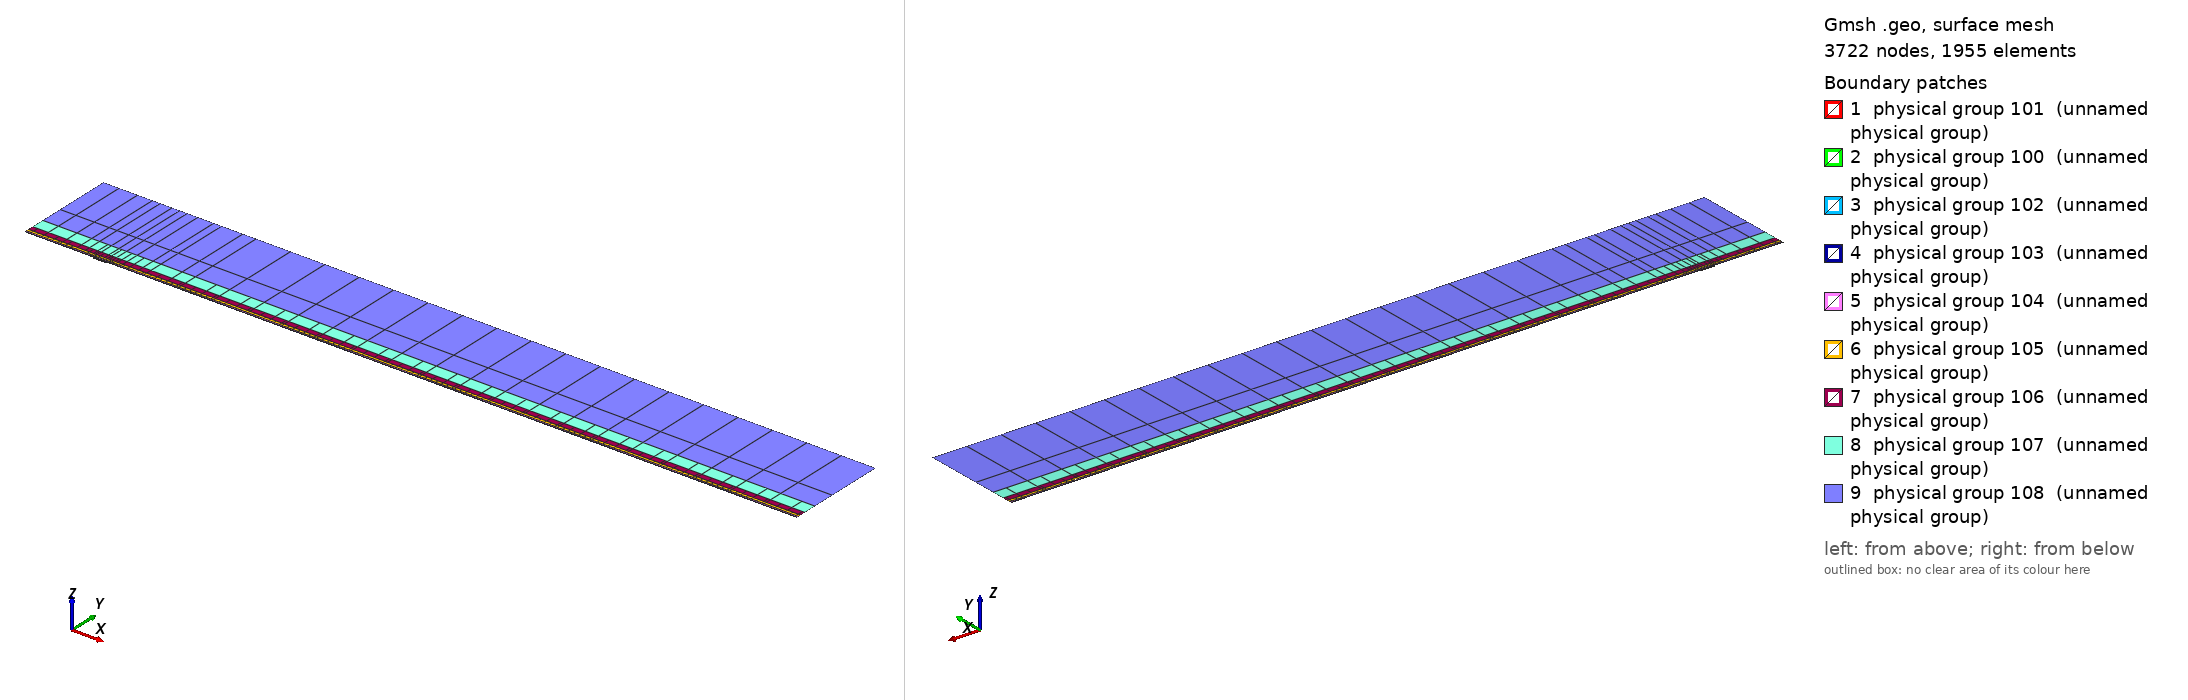

Gmsh geometry script, surface-meshed: 3722 nodes, 1955 surface elements. Boundary patches (legend numbers): 1 physical group 101 (unnamed physical group), 2 physical group 100 (unnamed physical group), 3 physical group 102 (unnamed physical group), 4 physical group 103 (unnamed physical group), 5 physical group 104 (unnamed physical group), 6 physical group 105 (unnamed physical group), 7 physical group 106 (unnamed physical group), 8 physical group 107 (unnamed physical group), 9 physical group 108 (unnamed physical group). Left view from above one corner, right view from below the opposite corner. Legend entries are the model's physical surfaces. The drawing asked Gmsh for element sizes between 1% and 20% of the model's largest extent; the script's own settings can give other sizes.

=== mesh.geo (drawn) ===
// Keep coincident points/curves of the non-conforming interfaces as distinct entities
Geometry.AutoCoherence = 0;

// Macro parameters
deltaStar = 1;
D = 2 * deltaStar; // depth of the gap
W = 22 * deltaStar; // width of the gap
BL = 0.25 * deltaStar; // height of the first layer of quad elements (conforming with the gap)
x0 = 100 * deltaStar; // x distance from inflow to gap
lengthOutflow = 1000 * deltaStar; // length after the gap
x3 = W + lengthOutflow; // last point of the domain
height = 150 * deltaStar; // height of the domain

// Micro parameters
dx = 0.15; // horizontal size of the elements at the leading edge of the gap (x = 0)
dx_te = dx; // horizontal size of the elements at the trailing edge of the gap (x = W, most resolution-demanding point in the domain)
dy = 1.25 * dx;

// Horizontal sizes. The first layer of quads (layer L = 0) has size dx (dx_te) at the leading (trailing) edge of the gap, growing with
// ratio q_h[0] away from them up to h_max[0]. Layer L and L + 1 (L = k + 1 is the strip k) are separated by a non-conforming interface
// (except inside the gap, where the first layer is conforming with it).
// NESTED interfaces: the nodes of strip k are a subset of the nodes of the layer below. Two neighbouring faces of the layer below are
// merged into one face (2:1) only if the merged face is not larger than the target size of strip k,
// h_target_k = Min(dx * coarsen_h^(k + 1) + (q_h[k + 1] - 1) * d, h_max[k + 1]) (d = distance to the closest edge of the gap);
// otherwise the face is kept (1:1). Hence every vertex of the upper side of an interface is also a vertex of the lower side, and no
// face of the lower side straddles a vertex of the upper side (a staggered, non-nested interface makes P4 unstable).
y_if[] = {BL, 0.75 * deltaStar, 1.75 * deltaStar, 3.75 * deltaStar, 8 * deltaStar, 16 * deltaStar, 35 * deltaStar}; // heights of the non-conforming interfaces (first one must be BL)
coarsen_h = 2; // horizontal coarsening factor of h_min across each interface
q_h[] = {1.1, 1.15, 1.15, 1.2, 1.25, 1.3, 1.35, 1.4}; // horizontal growth ratio away from the edges of the gap, for each layer
h_max[] = {4, 4, 4, 5, 8, 20, 50, 200}; // R1: refined to resolve the TS waves downstream (DNS: {8, 10, 20, 50, 100, 200, 300, 500}) // maximum horizontal size, for each layer
q_v[] = {1.3, 1.3, 1.3, 1.4, 1.6, 2.0, 2.5}; // vertical growth ratio of the elements in each strip
n_v_min[] = {1, 1, 1, 1, 1, 1, 1, 1};
k_fine_end = 4; // from strip k_fine_end on, the 2:1 merging in each interval starts at the end closest to the gap (otherwise the last
                // face before the leading edge is never merged and becomes a spike of very large aspect ratio in the upper strips)

// Every interface is split in x into segments of length ~seg_len (plus the breakpoints 0, W/2, W). Each segment is a separate
// Nektar++ interface: Nektar++ pairs every rank holding one side of an interface with every rank holding the other side,
// so short segments keep the interface communication local.
seg_len = 50;

// fit (check the file scripts/fit_gmsh.py for more details)
p_in_v_left = 1.0335663036230878 - 1.0234149444433507/(W - 0.8098798097181781)^0.5991729377115732; // densitiy concentration of elements inside the gap, vertically, near the left wall.
p_in_v_right = 1.008073572191136 - 1.1471875292840257/(W - 1.2941255994826328)^0.7890392764815325; // densitiy concentration of elements inside the gap, vertically, near the right wall.
p_in_h_bottom = 0.8; // densitiy concentration of elements inside the gap, horizontally.
p_in_h_top = 0.8; // densitiy concentration of elements inside the gap, horizontally.
p_out_h = 0.5; // densitiy concentration of elements of the first layer, vertically (towards the wall).

// Automated parameters
a_in_v_right = dx_te / (W / 2);
a_in_v_left = dx / (W / 2);
a_in_h_bottom = dy / (D / 2);
a_in_h_top = dx / (D / 2);
a_out_h = dx / BL;

// for the derivation of the formula, see file 20250123_gmshFormula.md in the docs folder
N_in_v_right = Ceil( Log (a_in_v_right / (1 - p_in_v_right + a_in_v_right * p_in_v_right)) / Log(p_in_v_right) );
N_in_v_left = Ceil( Log (a_in_v_left / (1 - p_in_v_left + a_in_v_left * p_in_v_left)) / Log(p_in_v_left) );
N_in_h_bottom = Ceil( Log (a_in_h_bottom / (1 - p_in_h_bottom + a_in_h_bottom * p_in_h_bottom)) / Log(p_in_h_bottom) );
N_in_h_top = Ceil( Log (a_in_h_top / (1 - p_in_h_top + a_in_h_top * p_in_h_top)) / Log(p_in_h_top) );
N_out_h = Ceil( Log (a_out_h / (1 - p_out_h + a_out_h * p_out_h)) / Log(p_out_h) ) + 1; // + 1 is to correct the fact that the distance is too small to properly approximate the dx length
N_out_h = Max(N_out_h, n_v_min[0] + 1);

// ---------------------------
// gap
// ---------------------------
Point(2) = {0,0,0};
Point(3) = {0,-D,0};
Point(4) = {W,-D,0};
Point(5) = {W,0,0};
Point(13) = {W/2,0,0};
Point(15) = {0,-D/2,0};
Point(16) = {W/2,-D,0};
Point(17) = {W,-D/2,0};
Line(2) = {2,15};
Line(3) = {3,16};
Line(4) = {4,17};
Line(14) = {2,13};
Line(15) = {15,3};
Line(16) = {16,4};
Line(17) = {17,5};
Line(18) = {13,5};
Curve Loop(2) = {2, 15, 3, 16, 4, 17, -18, -14};
Plane Surface(2) = {2};
Transfinite Surface {2} = {3, 4, 5, 2};
Transfinite Curve {18, 16} = N_in_v_right Using Progression p_in_v_right;
Transfinite Curve {-14, -3} = N_in_v_left Using Progression p_in_v_left;
Transfinite Curve {15, -4} = N_in_h_bottom Using Progression p_in_h_bottom;
Transfinite Curve {-2, 17} = N_in_h_top Using Progression p_in_h_top;
Recombine Surface {2};

// ---------------------------
// breakpoints of the segments of the interfaces (common to all the horizontal lines)
// ---------------------------
x_int[] = {-x0};
n_seg = Max(Round((x0) / seg_len), 1);
For m In {1:n_seg-1}
  x_int[] += {-x0 + m * x0 / n_seg};
EndFor
x_int[] += {0, W/2, W};
n_seg = Max(Round((x3 - W) / seg_len), 1);
For m In {1:n_seg-1}
  x_int[] += {W + m * (x3 - W) / n_seg};
EndFor
x_int[] += {x3};
nInt = #x_int[] - 1;

// Macro creating a horizontal chain of lines at height y_chain, from -x0 to x3, with points at all the breakpoints x_int[]
// and size h_min_k at the edges of the gap, growing with ratio q_k up to h_max_k.
// If gap_lines == 1, the intervals [0, W/2] and [W/2, W] use the lines gap_l and gap_r instead (conforming with the gap).
// Output: chain[] (lines), chain_cnt[] (number of lines in each interval), p_first, p_last (end points)
// Macro appending to Xc[] the n_ nodes (excluding the first one) of a transfinite line [xa_, xa_ + L_] with n_ elements and progression r_
Macro AddNodes
  For j In {1:n_}
    If (Fabs(r_ - 1) < 1e-12)
      Xc[] += {xa_ + L_ * j / n_};
    Else
      Xc[] += {xa_ + L_ * (r_^j - 1) / (r_^n_ - 1)};
    EndIf
  EndFor
Return

// Macro setting isb_ = 1 if xq_ is one of the breakpoints x_int[]
Macro IsBreakpoint
  isb_ = 0;
  For ib_ In {0:#x_int[]-1}
    If (Fabs(xq_ - x_int[ib_]) < 1e-9)
      isb_ = 1;
    EndIf
  EndFor
Return

// Macro creating the nested chain of strip k from the nodes X_lo[] of the layer below, interval by interval (between breakpoints):
// two neighbouring faces are merged (2:1) if the merged face is not larger than the target size of the strip; otherwise the face
// is kept (1:1). The faces are paired from the left end of each interval, except from strip k_fine_end on in the intervals whose
// fine end (closest edge of the gap) is on the right (x < 0 and W/2 < x < W), which are paired from the right. Output: X_up[]
Macro NestedNodes
  X_up[] = {X_lo[0]};
  j0_ = 0;
  For ii_ In {0:nInt-1}
    // nodes j0_..j1_ of X_lo[] in the interval [x_int[ii_], x_int[ii_ + 1]]
    found_ = 0;
    For jj_ In {j0_ + 1:#X_lo[]-1}
      If (found_ == 0 && Fabs(X_lo[jj_] - x_int[ii_ + 1]) < 1e-9)
        j1_ = jj_; found_ = 1;
      EndIf
    EndFor
    xmi_ = (x_int[ii_] + x_int[ii_ + 1]) / 2;
    rev_ = (k >= k_fine_end && (xmi_ < 0 || (xmi_ > W/2 && xmi_ < W)));
    seg_[] = {};
    If (rev_)
      For jj_ In {j1_:j0_:-1}
        seg_[] += {X_lo[jj_]};
      EndFor
    Else
      For jj_ In {j0_:j1_}
        seg_[] += {X_lo[jj_]};
      EndFor
    EndIf
    // greedy pairing along seg_[] (no breakpoint inside it)
    out_[] = {seg_[0]};
    skip = 0;
    For j In {0:#seg_[]-2}
      If (skip)
        skip = 0;
      Else
        merge = 0;
        If (j + 2 <= #seg_[] - 1)
          xm_ = (seg_[j] + seg_[j + 2]) / 2;
          d_ = (xm_ < W/2 ? Fabs(xm_) : Fabs(xm_ - W));
          hm_ = (xm_ > W/2 ? dx_te : dx) * coarsen_h^(k + 1);
          ht_ = Min(hm_ + (q_h[k + 1] - 1) * d_, h_max[k + 1]);
          If (Fabs(seg_[j + 2] - seg_[j]) <= ht_)
            merge = 1;
          EndIf
        EndIf
        If (merge)
          out_[] += {seg_[j + 2]}; skip = 1;
        Else
          out_[] += {seg_[j + 1]};
        EndIf
      EndIf
    EndFor
    // append the new nodes of the interval (without its first node, already in X_up[]) in increasing x
    If (rev_)
      For jj_ In {#out_[]-2:0:-1}
        X_up[] += {out_[jj_]};
      EndFor
    Else
      For jj_ In {1:#out_[]-1}
        X_up[] += {out_[jj_]};
      EndFor
    EndIf
    j0_ = j1_;
  EndFor
Return

// Macro creating a chain of straight lines (one element each) through the nodes X_up[] at height y_chain.
// Output: chain[] (lines), chain_cnt[] (number of lines in each interval between breakpoints), p_first, p_last
Macro ExplicitChain
  chain[] = {}; chain_cnt[] = {};
  pa = newp; Point(pa) = {X_up[0], y_chain, 0}; p_first = pa;
  cnt = 0;
  For j In {1:#X_up[]-1}
    pb = newp; Point(pb) = {X_up[j], y_chain, 0};
    l = newl; Line(l) = {pa, pb};
    Transfinite Curve {l} = 2;
    chain[] += {l}; cnt += 1;
    xq_ = X_up[j]; Call IsBreakpoint;
    If (isb_)
      chain_cnt[] += {cnt}; cnt = 0;
    EndIf
    pa = pb;
  EndFor
  p_last = pa;
Return

Macro HorizontalChain
  chain[] = {};
  chain_cnt[] = {};
  Xc[] = {x_int[0]}; // x of the nodes of the chain
  pa = newp; Point(pa) = {x_int[0], y_chain, 0};
  p_first = pa;
  For i In {0:nInt-1}
    xm = (x_int[i] + x_int[i + 1]) / 2;
    h_min_i = (xm > W/2 ? Min(h_min_k * dx_te / dx, h_max_k) : h_min_k); // size at the closest edge of the gap
    d_c = (h_max_k - h_min_i) / (q_k - 1); // distance to the gap edge where the size reaches h_max_k
    If (gap_lines && xm > 0 && xm < W)
      If (xm < W/2)
        chain[] += {gap_l}; pb = gap_pm;
        For j In {1:N_in_v_left-1}
          m = N_in_v_left - 1 - j;
          Xc[] += {W/2 - W/2 * (p_in_v_left^m - 1) / (p_in_v_left^(N_in_v_left - 1) - 1)};
        EndFor
      Else
        chain[] += {gap_r}; pb = gap_pr;
        For j In {1:N_in_v_right-1}
          Xc[] += {W/2 + W/2 * (p_in_v_right^j - 1) / (p_in_v_right^(N_in_v_right - 1) - 1)};
        EndFor
      EndIf
      chain_cnt[] += {1};
    Else
      If (gap_lines && x_int[i + 1] == 0)
        pb = gap_pl;
      Else
        pb = newp; Point(pb) = {x_int[i + 1], y_chain, 0};
      EndIf
      // distance of both ends to the closest edge of the gap (the breakpoints include 0, W/2 and W)
      If (xm < 0)
        da = -x_int[i]; db = -x_int[i + 1];
      ElseIf (xm < W/2)
        da = x_int[i]; db = x_int[i + 1];
      ElseIf (xm < W)
        da = W - x_int[i]; db = W - x_int[i + 1];
      Else
        da = x_int[i] - W; db = x_int[i + 1] - W;
      EndIf
      d1 = Min(da, db); d2 = Max(da, db);
      h1 = Min(h_min_i + (q_k - 1) * d1, h_max_k);
      If (d2 <= d_c + 0.5 * h_max_k || d1 >= d_c - 0.5 * h1)
        // a single line: geometric (fine end at the gap side) or uniform
        If (d1 >= d_c - 0.5 * h1)
          n = Max( Round((d2 - d1) / h_max_k), 1 ); prog = 1;
        Else
          h2 = Min(h_min_i + (q_k - 1) * d2, h_max_k);
          n = Max( Round(Log(h2 / h1) / Log(q_k) + (d2 - Min(d2, d_c)) / h_max_k), 1 ); prog = q_k;
        EndIf
        l = newl; Line(l) = {pa, pb};
        Transfinite Curve {l} = n + 1 Using Progression (da < db ? prog : 1/prog);
        xa_ = x_int[i]; L_ = x_int[i + 1] - x_int[i]; n_ = n; r_ = (da < db ? prog : 1/prog); Call AddNodes;
        chain[] += {l};
        chain_cnt[] += {1};
      Else
        // geometric part next to the gap side, uniform part away from it
        n_g = Max( Round(Log(h_max_k / h1) / Log(q_k)), 1 );
        n_u = Max( Round((d2 - d_c) / h_max_k), 1 );
        pm = newp;
        If (da < db)
          Point(pm) = {x_int[i] + (d_c - d1), y_chain, 0};
          lg = newl; Line(lg) = {pa, pm};
          lu = newl; Line(lu) = {pm, pb};
          Transfinite Curve {lg} = n_g + 1 Using Progression q_k;
          Transfinite Curve {lu} = n_u + 1 Using Progression 1;
          chain[] += {lg, lu};
          xa_ = x_int[i]; L_ = d_c - d1; n_ = n_g; r_ = q_k; Call AddNodes;
          xa_ = x_int[i] + (d_c - d1); L_ = x_int[i + 1] - xa_; n_ = n_u; r_ = 1; Call AddNodes;
        Else
          Point(pm) = {x_int[i + 1] - (d_c - d1), y_chain, 0};
          lu = newl; Line(lu) = {pa, pm};
          lg = newl; Line(lg) = {pm, pb};
          Transfinite Curve {lu} = n_u + 1 Using Progression 1;
          Transfinite Curve {lg} = n_g + 1 Using Progression 1/q_k;
          chain[] += {lu, lg};
          xa_ = x_int[i]; L_ = x_int[i + 1] - (d_c - d1) - xa_; n_ = n_u; r_ = 1; Call AddNodes;
          xa_ = x_int[i + 1] - (d_c - d1); L_ = d_c - d1; n_ = n_g; r_ = 1/q_k; Call AddNodes;
        EndIf
        chain_cnt[] += {2};
      EndIf
    EndIf
    pa = pb;
  EndFor
  p_last = pa;
Return

// ---------------------------
// first layer of quads (y in [0, BL]), conforming with the gap
// ---------------------------
Point(11) = {0,BL,0};
Point(14) = {W/2,BL,0};
Point(12) = {W,BL,0};
Line(12) = {11,14};
Line(19) = {14,12};
Transfinite Curve {19} = N_in_v_right Using Progression p_in_v_right;
Transfinite Curve {-12} = N_in_v_left Using Progression p_in_v_left;

h_min_k = dx; h_max_k = h_max[0]; q_k = q_h[0];
gap_lines = 1;
y_chain = 0; gap_l = 14; gap_r = 18; gap_pl = 2; gap_pm = 13; gap_pr = 5;
Call HorizontalChain;
wall0[] = {chain[]}; pw0 = p_first; pw1 = p_last;
y_chain = BL; gap_l = 12; gap_r = 19; gap_pl = 11; gap_pm = 14; gap_pr = 12;
Call HorizontalChain;
top0[] = {chain[]}; top0_cnt[] = {chain_cnt[]}; pt0 = p_first; pt1 = p_last;
X_lo[] = {Xc[]};
gap_lines = 0;

l_in0 = newl; Line(l_in0) = {pt0, pw0};
l_out0 = newl; Line(l_out0) = {pw1, pt1};
Transfinite Curve {l_in0} = N_out_h Using Progression p_out_h;
Transfinite Curve {-l_out0} = N_out_h Using Progression p_out_h;
cl = newcl; Curve Loop(cl) = {wall0[], l_out0, -top0[{#top0[]-1:0:-1}], l_in0};
s0 = news; Plane Surface(s0) = {cl};
Transfinite Surface {s0} = {pw0, pw1, pt1, pt0};
Recombine Surface {s0};
wall[] = {};
For i In {0:#wall0[]-1}
  If (wall0[i] != 14 && wall0[i] != 18)
    wall[] += {wall0[i]};
  EndIf
EndFor

// ---------------------------
// non-conforming quad strips
// ---------------------------
nStrips = #y_if[];
y_if[] += {height};
h_v = BL * (1 - p_out_h) / (1 - p_out_h^(N_out_h - 1)) * p_out_h^0; // largest element of the first layer (top)
inlet_strips[] = {};
outlet_strips[] = {};
lower_if[] = {top0[]};
lower_cnt[] = {top0_cnt[]};
For k In {0:nStrips-1}
  // nodes of the strip: nested in the nodes of the layer below (1:1 or 2:1)
  Call NestedNodes;
  // horizontal lines (new points also at the bottom, so that the interface is non-conforming, but nested)
  y_chain = y_if[k];
  Call ExplicitChain;
  bottom[] = {chain[]}; bottom_cnt[] = {chain_cnt[]}; pb0 = p_first; pb1 = p_last;
  y_chain = y_if[k + 1];
  Call ExplicitChain;
  top[] = {chain[]}; top_cnt[] = {chain_cnt[]}; pt0 = p_first; pt1 = p_last;
  X_lo[] = {X_up[]};

  // vertical lines, geometric growth q_v starting from the size of the last element below
  H = y_if[k + 1] - y_if[k];
  E_v = Max( Round( Log(1 + H * (q_v[k] - 1) / (q_v[k] * h_v)) / Log(q_v[k]) ), n_v_min[k + 1] );
  h_v = H * (q_v[k] - 1) / (q_v[k]^E_v - 1) * q_v[k]^(E_v - 1); // actual size of the last element of the strip
  ll = newl; Line(ll) = {pb0, pt0};
  lr = newl; Line(lr) = {pb1, pt1};
  Transfinite Curve {ll, lr} = E_v + 1 Using Progression q_v[k];
  inlet_strips[] += {ll};
  outlet_strips[] += {lr};

  // surface
  cl = newcl; Curve Loop(cl) = {bottom[], lr, -top[{#top[]-1:0:-1}], -ll};
  s = news; Plane Surface(s) = {cl};
  Transfinite Surface {s} = {pb0, pb1, pt1, pt0};
  Recombine Surface {s};
  Physical Surface(102 + k) = {s};

  // interface k, segment i: lower side 200 + 2*(k*nInt + i), upper side 201 + 2*(k*nInt + i)
  cl_lo = 0; cl_up = 0;
  For i In {0:nInt-1}
    Physical Curve(200 + 2*(k*nInt + i)) = {lower_if[{cl_lo:cl_lo + lower_cnt[i] - 1}]};
    Physical Curve(201 + 2*(k*nInt + i)) = {bottom[{cl_up:cl_up + bottom_cnt[i] - 1}]};
    cl_lo += lower_cnt[i];
    cl_up += bottom_cnt[i];
  EndFor
  lower_if[] = {top[]};
  lower_cnt[] = {top_cnt[]};
EndFor
top_strips[] = {lower_if[]};

Printf("nStrips = %g, nSegments = %g, nInterfaces = %g (nested)", nStrips, nInt, nStrips * nInt);


// defining boundary
Physical Curve(1) = {l_in0, inlet_strips[]}; // inlet
Physical Curve(2) = {l_out0, outlet_strips[]}; // outlet
Physical Curve(3) = {top_strips[]}; // top
Physical Curve(4) = {wall[], 2, 15, 3, 16, 4, 17}; // wall


Physical Surface(100) = {s0};
Physical Surface(101) = {2};
// Physical Surface(102), (103), ... are the non-conforming strips (defined in the loop above)
// Physical Curve(200), (201), ... are the two sides of the segments of the non-conforming interfaces (defined in the loop above)
